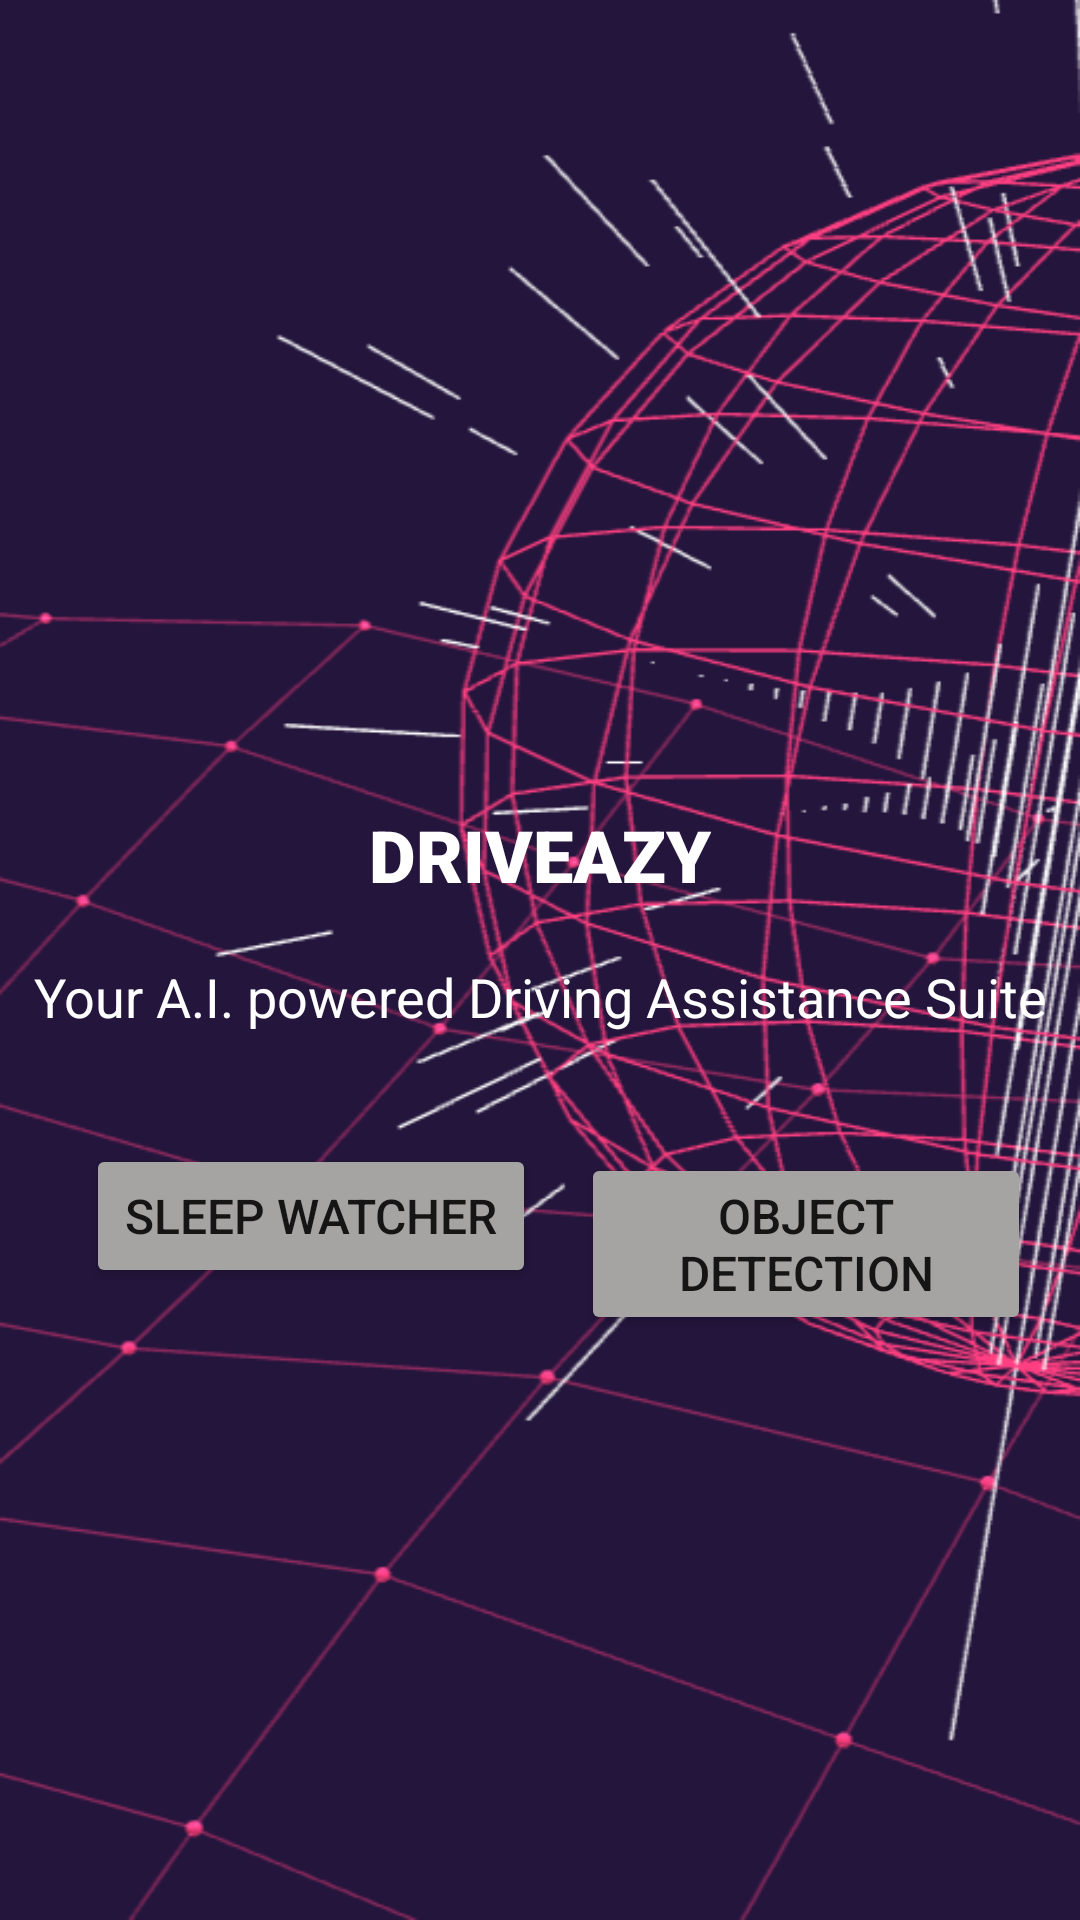

Produce the Android XML layout that renders to this screen, including the resource entries it uses.
<!-- AndroidManifest.xml: application theme Theme.DriveEazy -->
<!-- res/layout/activity_main.xml -->
<?xml version="1.0" encoding="utf-8"?>
<androidx.constraintlayout.widget.ConstraintLayout xmlns:android="http://schemas.android.com/apk/res/android"
    xmlns:app="http://schemas.android.com/apk/res-auto"
    xmlns:tools="http://schemas.android.com/tools"
    android:layout_width="match_parent"
    android:layout_height="match_parent"
    android:background="@drawable/home"
    tools:context=".MainActivity">

    <TextView
        android:id="@+id/textView"
        android:layout_width="wrap_content"
        android:layout_height="wrap_content"
        android:layout_gravity="center"
        android:layout_marginBottom="19dp"
        android:fontFamily="sans-serif-black"
        android:text="DRIVEAZY"
        android:textColor="@color/white"
        android:textSize="24dp"
        android:textStyle="bold"
        app:layout_constraintBottom_toTopOf="@+id/textView2"
        app:layout_constraintEnd_toEndOf="parent"
        app:layout_constraintStart_toStartOf="parent"
        app:layout_constraintVertical_chainStyle="packed" />

    <TextView
        android:id="@+id/textView2"
        android:layout_width="wrap_content"
        android:layout_height="wrap_content"
        android:layout_gravity="center"
        android:layout_marginTop="320dp"
        android:text="Your A.I. powered Driving Assistance Suite"
        android:textColor="@color/white"
        android:textSize="18dp"
        app:layout_constraintEnd_toEndOf="parent"
        app:layout_constraintStart_toStartOf="parent"
        app:layout_constraintTop_toTopOf="parent" />

    <Button
        android:id="@+id/sleep"
        android:layout_width="150dp"
        android:layout_height="wrap_content"
        android:layout_marginStart="64dp"
        android:layout_marginTop="37dp"
        android:layout_marginEnd="15dp"
        android:backgroundTint="#A6A3A3"
        android:text="Sleep Watcher"
        android:textSize="16dp"
        app:layout_constraintEnd_toStartOf="@+id/object"
        app:layout_constraintStart_toStartOf="parent"
        app:layout_constraintTop_toBottomOf="@+id/textView2" />

    <Button
        android:id="@+id/object"
        android:layout_width="150dp"
        android:layout_height="wrap_content"
        android:layout_marginEnd="52dp"
        android:backgroundTint="#A6A3A3"
        android:text="Object Detection"
        android:textSize="16dp"
        app:layout_constraintBaseline_toBaselineOf="@+id/sleep"
        app:layout_constraintEnd_toEndOf="parent"
        app:layout_constraintStart_toEndOf="@+id/sleep" />


</androidx.constraintlayout.widget.ConstraintLayout>
<!-- resources referenced by this layout -->
<resources>
  <!-- drawable home: png bitmap (drawable, 107214 bytes) -->
  <style name="Theme.DriveEazy" parent="Theme.MaterialComponents.DayNight.NoActionBar">
          
          <item name="colorPrimary">@color/purple_500</item>
          <item name="colorPrimaryVariant">@color/purple_700</item>
          <item name="colorOnPrimary">@color/white</item>
          
          <item name="colorSecondary">@color/teal_200</item>
          <item name="colorSecondaryVariant">@color/teal_700</item>
          <item name="colorOnSecondary">@color/black</item>
          
          <item name="android:statusBarColor">?attr/colorPrimaryVariant</item>
          
      </style>
  <!-- not gathered from this repository: default colours our renderer supplied (Android Studio template values) -->
  <color name="purple_500">#FF6200EE</color>
  <color name="purple_700">#FF3700B3</color>
  <color name="teal_200">#FF03DAC5</color>
  <color name="teal_700">#FF018786</color>
  <color name="black">#FF000000</color>
  <color name="white">#FFFFFFFF</color>
</resources>
